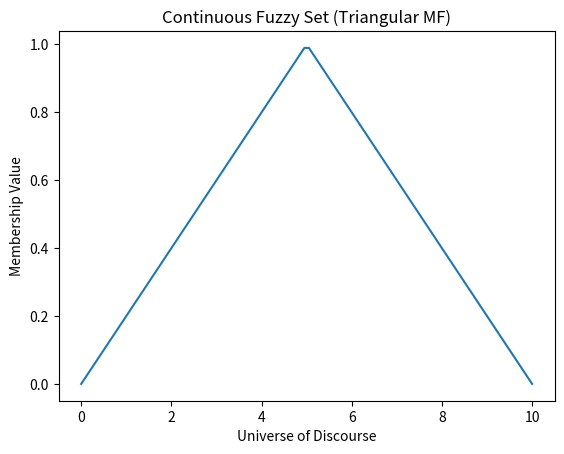

Write Python code to recreate this figure.
#representation of discrete fuzzy sets
import numpy as np
import matplotlib.pyplot as plt
x = np.linspace(0, 10, 100)
# Triangular Membership Function
mu = np.maximum(0, np.minimum(x/5, (10-x)/5))
plt.plot(x, mu)
plt.xlabel("Universe of Discourse")
plt.ylabel("Membership Value")
plt.title("Continuous Fuzzy Set (Triangular MF)")
plt.show()
